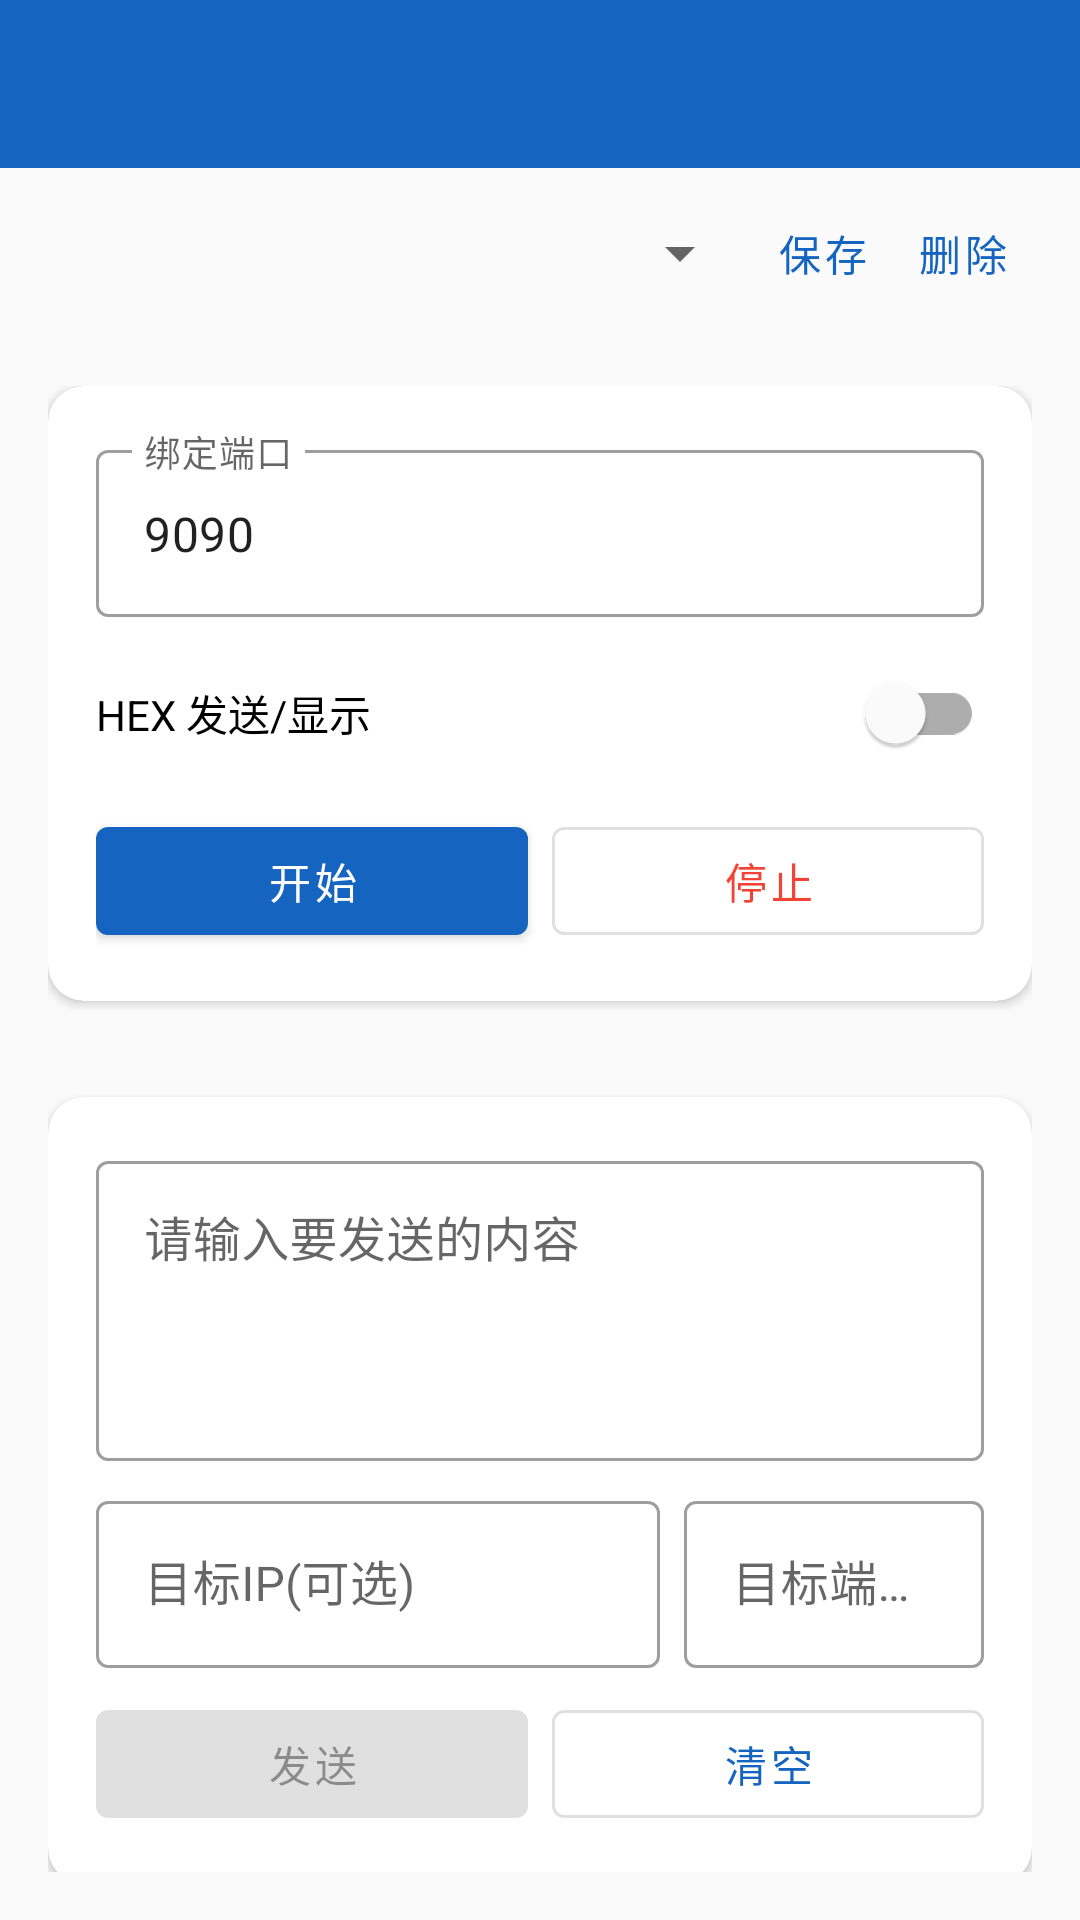

Layout XML and referenced resources for this Android screen:
<!-- AndroidManifest.xml: application theme Theme.NetDebugger -->
<!-- res/layout/activity_udp_server.xml -->
<?xml version="1.0" encoding="utf-8"?>
<LinearLayout xmlns:android="http://schemas.android.com/apk/res/android"
    android:layout_width="match_parent"
    android:layout_height="match_parent"
    android:background="@color/background"
    android:orientation="vertical">

    <com.google.android.material.appbar.MaterialToolbar
        android:id="@+id/toolbar"
        android:layout_width="match_parent"
        android:layout_height="wrap_content"
        android:background="@color/toolbar_background"
        app:titleTextColor="@android:color/white"
        app:navigationIcon="@drawable/ic_back"
        xmlns:app="http://schemas.android.com/apk/res-auto" />

    
    <LinearLayout
        android:layout_width="match_parent"
        android:layout_height="wrap_content"
        android:orientation="horizontal"
        android:paddingStart="16dp"
        android:paddingEnd="16dp"
        android:paddingTop="8dp"
        android:paddingBottom="8dp"
        android:gravity="center_vertical"
        xmlns:app="http://schemas.android.com/apk/res-auto">

        <Spinner
            android:id="@+id/spinner_saved"
            android:layout_width="0dp"
            android:layout_height="wrap_content"
            android:layout_weight="1" />

        <com.google.android.material.button.MaterialButton
            android:id="@+id/btn_save_conn"
            style="@style/Widget.MaterialComponents.Button.TextButton"
            android:layout_width="wrap_content"
            android:layout_height="wrap_content"
            android:text="保存"
            android:minWidth="0dp"
            android:minHeight="0dp" />

        <com.google.android.material.button.MaterialButton
            android:id="@+id/btn_del_conn"
            style="@style/Widget.MaterialComponents.Button.TextButton"
            android:layout_width="wrap_content"
            android:layout_height="wrap_content"
            android:text="删除"
            android:minWidth="0dp"
            android:minHeight="0dp" />
    </LinearLayout>

    <LinearLayout
        android:layout_width="match_parent"
        android:layout_height="0dp"
        android:layout_weight="1"
        android:orientation="vertical"
        android:padding="@dimen/margin_normal">

        <com.google.android.material.card.MaterialCardView
            android:layout_width="match_parent"
            android:layout_height="wrap_content"
            android:layout_marginBottom="@dimen/margin_normal"
            xmlns:app="http://schemas.android.com/apk/res-auto"
            app:cardCornerRadius="@dimen/card_corner_radius"
            app:cardElevation="@dimen/card_elevation">

            <LinearLayout
                android:layout_width="match_parent"
                android:layout_height="wrap_content"
                android:orientation="vertical"
                android:padding="@dimen/padding_large">

                <com.google.android.material.textfield.TextInputLayout
                    android:layout_width="match_parent"
                    android:layout_height="wrap_content"
                    android:hint="绑定端口"
                    style="@style/Widget.MaterialComponents.TextInputLayout.OutlinedBox">

                    <com.google.android.material.textfield.TextInputEditText
                        android:id="@+id/et_port"
                        android:layout_width="match_parent"
                        android:layout_height="wrap_content"
                        android:inputType="number"
                        android:text="9090" />

                </com.google.android.material.textfield.TextInputLayout>

                <com.google.android.material.switchmaterial.SwitchMaterial
                    android:id="@+id/switch_hex"
                    android:layout_width="match_parent"
                    android:layout_height="wrap_content"
                    android:layout_marginTop="@dimen/margin_small"
                    android:text="HEX 发送/显示" />

                <LinearLayout
                    android:layout_width="match_parent"
                    android:layout_height="wrap_content"
                    android:orientation="horizontal"
                    android:layout_marginTop="@dimen/margin_small">

                    <com.google.android.material.button.MaterialButton
                        android:id="@+id/btn_start"
                        android:layout_width="0dp"
                        android:layout_height="wrap_content"
                        android:layout_weight="1"
                        android:layout_marginEnd="@dimen/margin_small"
                        android:text="@string/btn_start" />

                    <com.google.android.material.button.MaterialButton
                        android:id="@+id/btn_stop"
                        android:layout_width="0dp"
                        android:layout_height="wrap_content"
                        android:layout_weight="1"
                        style="@style/Widget.MaterialComponents.Button.OutlinedButton"
                        android:textColor="@color/error"
                        android:text="@string/btn_stop"
                        android:enabled="false" />

                </LinearLayout>

            </LinearLayout>
        </com.google.android.material.card.MaterialCardView>

        <com.google.android.material.card.MaterialCardView
            android:layout_width="match_parent"
            android:layout_height="0dp"
            android:layout_weight="1"
            android:layout_marginBottom="@dimen/margin_normal"
            xmlns:app="http://schemas.android.com/apk/res-auto"
            app:cardCornerRadius="@dimen/card_corner_radius"
            app:cardElevation="@dimen/card_elevation">

            <androidx.recyclerview.widget.RecyclerView
                android:id="@+id/recycler_log"
                android:layout_width="match_parent"
                android:layout_height="match_parent"
                android:background="@drawable/bg_log_area"
                android:padding="@dimen/padding_small"
                android:clipToPadding="false" />

        </com.google.android.material.card.MaterialCardView>

        <com.google.android.material.card.MaterialCardView
            android:layout_width="match_parent"
            android:layout_height="wrap_content"
            xmlns:app="http://schemas.android.com/apk/res-auto"
            app:cardCornerRadius="@dimen/card_corner_radius"
            app:cardElevation="@dimen/card_elevation">

            <LinearLayout
                android:layout_width="match_parent"
                android:layout_height="wrap_content"
                android:orientation="vertical"
                android:padding="@dimen/padding_large">

                <com.google.android.material.textfield.TextInputLayout
                    android:layout_width="match_parent"
                    android:layout_height="wrap_content"
                    android:hint="@string/hint_message"
                    style="@style/Widget.MaterialComponents.TextInputLayout.OutlinedBox">

                    <com.google.android.material.textfield.TextInputEditText
                        android:id="@+id/et_message"
                        android:layout_width="match_parent"
                        android:layout_height="100dp"
                        android:gravity="top"
                        android:inputType="textMultiLine" />

                </com.google.android.material.textfield.TextInputLayout>

                <LinearLayout
                    android:layout_width="match_parent"
                    android:layout_height="wrap_content"
                    android:orientation="horizontal"
                    android:layout_marginTop="@dimen/margin_small">

                    <com.google.android.material.textfield.TextInputLayout
                        android:layout_width="0dp"
                        android:layout_height="wrap_content"
                        android:layout_weight="1"
                        android:layout_marginEnd="@dimen/margin_small"
                        android:hint="目标IP(可选)"
                        style="@style/Widget.MaterialComponents.TextInputLayout.OutlinedBox">

                        <com.google.android.material.textfield.TextInputEditText
                            android:id="@+id/et_target_ip"
                            android:layout_width="match_parent"
                            android:layout_height="wrap_content" />

                    </com.google.android.material.textfield.TextInputLayout>

                    <com.google.android.material.textfield.TextInputLayout
                        android:layout_width="100dp"
                        android:layout_height="wrap_content"
                        android:hint="目标端口(可选)"
                        style="@style/Widget.MaterialComponents.TextInputLayout.OutlinedBox">

                        <com.google.android.material.textfield.TextInputEditText
                            android:id="@+id/et_target_port"
                            android:layout_width="match_parent"
                            android:layout_height="wrap_content"
                            android:inputType="number" />

                    </com.google.android.material.textfield.TextInputLayout>

                </LinearLayout>

                <LinearLayout
                    android:layout_width="match_parent"
                    android:layout_height="wrap_content"
                    android:orientation="horizontal"
                    android:layout_marginTop="@dimen/margin_small">

                    <com.google.android.material.button.MaterialButton
                        android:id="@+id/btn_send"
                        android:layout_width="0dp"
                        android:layout_height="wrap_content"
                        android:layout_weight="1"
                        android:layout_marginEnd="@dimen/margin_small"
                        android:text="@string/btn_send"
                        android:enabled="false" />

                    <com.google.android.material.button.MaterialButton
                        android:id="@+id/btn_clear"
                        android:layout_width="0dp"
                        android:layout_height="wrap_content"
                        android:layout_weight="1"
                        style="@style/Widget.MaterialComponents.Button.OutlinedButton"
                        android:text="@string/btn_clear" />

                </LinearLayout>

            </LinearLayout>
        </com.google.android.material.card.MaterialCardView>

    </LinearLayout>

</LinearLayout>
<!-- resources referenced by this layout -->
<resources>
  <color name="background">#FAFAFA</color>
  <color name="error">#F44336</color>
  <color name="toolbar_background">#1565C0</color>
  <dimen name="card_corner_radius">12dp</dimen>
  <dimen name="card_elevation">2dp</dimen>
  <dimen name="margin_normal">16dp</dimen>
  <dimen name="margin_small">8dp</dimen>
  <dimen name="padding_large">16dp</dimen>
  <dimen name="padding_small">8dp</dimen>
  <!-- drawable bg_log_area (drawable) -->
  <?xml version="1.0" encoding="utf-8"?>
  <shape xmlns:android="http://schemas.android.com/apk/res/android"
      android:shape="rectangle">
      <solid android:color="@color/surface" />
      <corners android:radius="8dp" />
      <stroke android:width="1dp" android:color="@color/divider" />
      <padding android:left="8dp" android:top="8dp" android:right="8dp" android:bottom="8dp" />
  </shape>
  <string name="btn_clear">清空</string>
  <string name="btn_send">发送</string>
  <string name="btn_start">开始</string>
  <string name="btn_stop">停止</string>
  <string name="hint_message">请输入要发送的内容</string>
  <style name="Theme.NetDebugger" parent="Theme.MaterialComponents.DayNight.NoActionBar">
          <item name="colorPrimary">@color/primary</item>
          <item name="colorPrimaryDark">@color/primary_dark</item>
          <item name="colorPrimaryVariant">@color/primary_variant</item>
          <item name="colorAccent">@color/accent</item>
          <item name="colorSurface">@color/surface</item>
          <item name="android:colorBackground">@color/background</item>
          <item name="android:windowBackground">@color/background</item>
          <item name="android:statusBarColor">@color/primary_dark</item>
          <item name="android:navigationBarColor">@color/surface</item>
      </style>
  <color name="surface">#FFFFFF</color>
  <color name="divider">#E0E0E0</color>
  <color name="primary">#1565C0</color>
  <color name="primary_dark">#0D47A1</color>
  <color name="primary_variant">#1976D2</color>
  <color name="accent">#00BCD4</color>
</resources>
